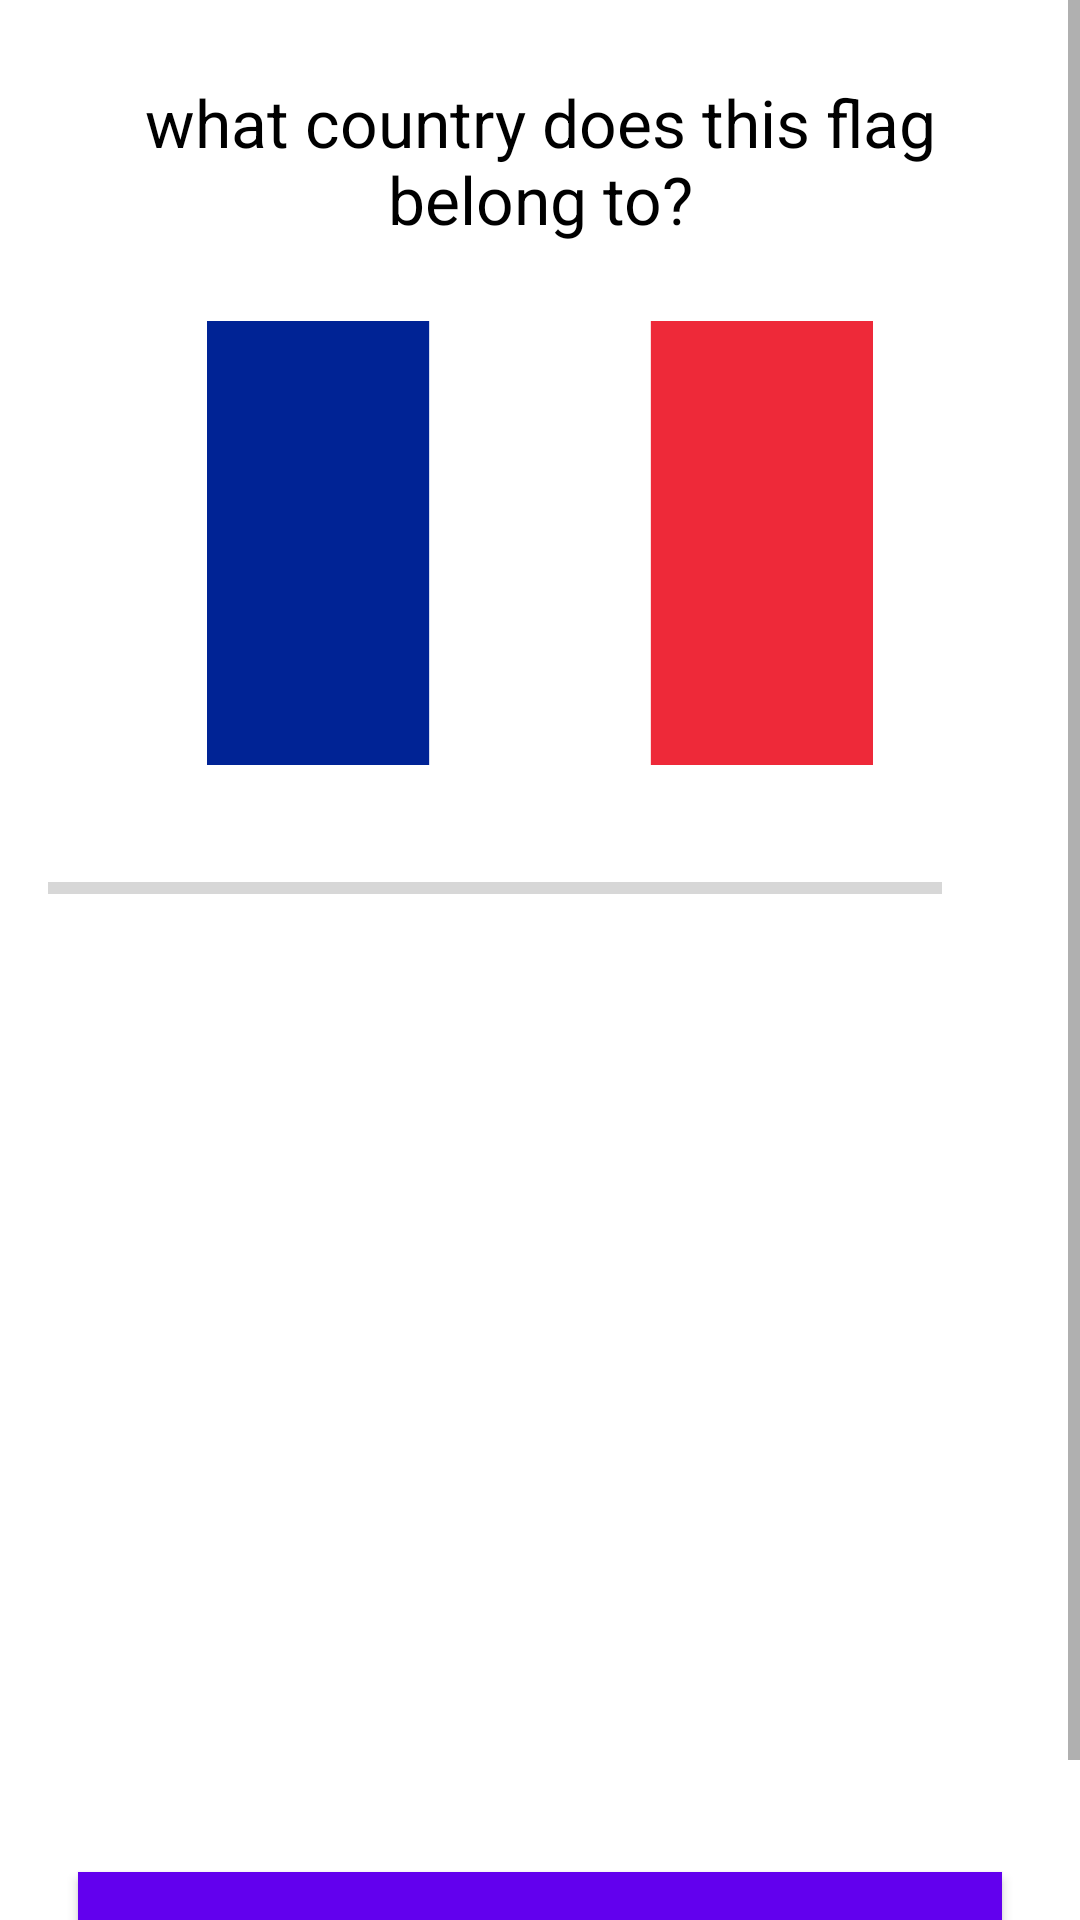

Android layout source for this screen:
<!-- AndroidManifest.xml: activity theme Theme.Questions.NoActionBar -->
<!-- res/layout/activity_quizz.xml -->
<?xml version="1.0" encoding="utf-8"?>
<ScrollView
    xmlns:android="http://schemas.android.com/apk/res/android"
    xmlns:app="http://schemas.android.com/apk/res-auto"
    xmlns:tools="http://schemas.android.com/tools"
    android:layout_width="match_parent"
    android:fillViewport="true"
    android:layout_height="match_parent"
    tools:context=".QuizzActivity">
<LinearLayout
    android:layout_width="match_parent"
    android:layout_height="wrap_content"
    android:orientation="vertical"
    android:gravity="center"
    android:padding="16dp"
    >
<TextView
    android:id="@+id/question"
    android:layout_width="match_parent"
    android:layout_height="wrap_content"
    android:layout_margin="10dp"
    android:gravity="center"
    android:textColor="@color/black"
    android:textSize="22sp"
    android:text="what country does this flag belong to?">


</TextView>

    <ImageView
        android:id="@+id/image"
        android:layout_width="match_parent"
        android:layout_height="148dp"
        android:layout_marginTop="16dp"
        android:src="@drawable/france">

    </ImageView>

    <LinearLayout
    android:id="@+id/progress"
    android:layout_width="match_parent"
    android:layout_height="wrap_content"
    android:layout_marginTop="16dp"
    android:gravity="center_vertical"
    android:orientation="horizontal"

    >
    <ProgressBar
        android:id="@+id/progressbar"
        style="?android:attr/progressBarStyleHorizontal"
        android:layout_width="0dp"
        android:layout_height="wrap_content"
        android:layout_weight="1"

        android:max="10"
        android:minHeight="50dp"
        android:progress="0"
        android:indeterminate="false">

    </ProgressBar>
    <TextView
        android:id="@+id/text_progressbar"
        android:layout_width="wrap_content"
        android:layout_height="wrap_content"
        android:gravity="center"
        android:padding="15dp"
        android:textColorHint="@color/black"
        android:textSize="14sp"
        tools:text="0/10">

    </TextView>

</LinearLayout>

    <TextView
        android:id="@+id/option_one"
        android:layout_width="match_parent"
        android:layout_height="50dp"
        android:layout_margin="10dp"
        android:background="@drawable/option_border"
        android:gravity="center"
        android:padding="15dp"
        android:textColor="@color/black"
tools:text="google"
        android:textSize="18sp">

    </TextView>

    <TextView
        android:id="@+id/option_two"
        android:layout_width="match_parent"
        android:layout_height="wrap_content"
        android:layout_margin="10dp"
        android:background="@drawable/option_border"
        android:gravity="center"
        android:padding="15dp"
        android:textColor="@color/black"
        tools:text="google"
        android:textSize="18sp">

    </TextView>

    <TextView
        android:id="@+id/option_three"
        android:layout_width="match_parent"
        android:layout_height="wrap_content"
        android:layout_margin="10dp"
        android:background="@drawable/option_border"
        android:gravity="center"
        android:padding="15dp"
        android:textColor="@color/black"
        tools:text="google"
        android:textSize="18sp">

    </TextView>

    <TextView
        android:id="@+id/option_four"
        android:layout_width="match_parent"
        android:layout_height="wrap_content"
        android:layout_margin="10dp"
        android:background="@drawable/option_border"
        android:gravity="center"
        android:padding="15dp"
        android:textColor="@color/black"
        tools:text="google"
        android:textSize="18sp">

    </TextView>

    <Button
        android:id="@+id/submit"
        android:layout_width="match_parent"
        android:layout_height="wrap_content"
        android:layout_margin="10dp"
        android:background="@color/purple_200"
        android:text="SUBMİT"
        android:textColor="#FFFFFF">

    </Button>
</LinearLayout>
</ScrollView>
<!-- resources referenced by this layout -->
<resources>
  <!-- drawable france: png bitmap (drawable, 1845 bytes) -->
  <!-- drawable option_border (drawable) -->
  <?xml version="1.0" encoding="utf-8"?>
  <shape xmlns:android="http://schemas.android.com/apk/res/android"
     android:shape="rectangle" >
  <stroke
  
      android:width="2dp"
      android:color="@color/white">
  
  </stroke>
      <solid android:color="@color/white">
  
      </solid>
      <corners android:radius="5dp">
  
      </corners>
  </shape>
  <style name="Theme.Questions.NoActionBar">
          <item name="windowActionBar">false</item>
          <item name="windowNoTitle">true</item>
      </style>
  <!-- not gathered from this repository: default colours our renderer supplied (Android Studio template values) -->
  <color name="purple_200">#FFBB86FC</color>
  <color name="black">#FF000000</color>
  <color name="white">#FFFFFFFF</color>
</resources>
